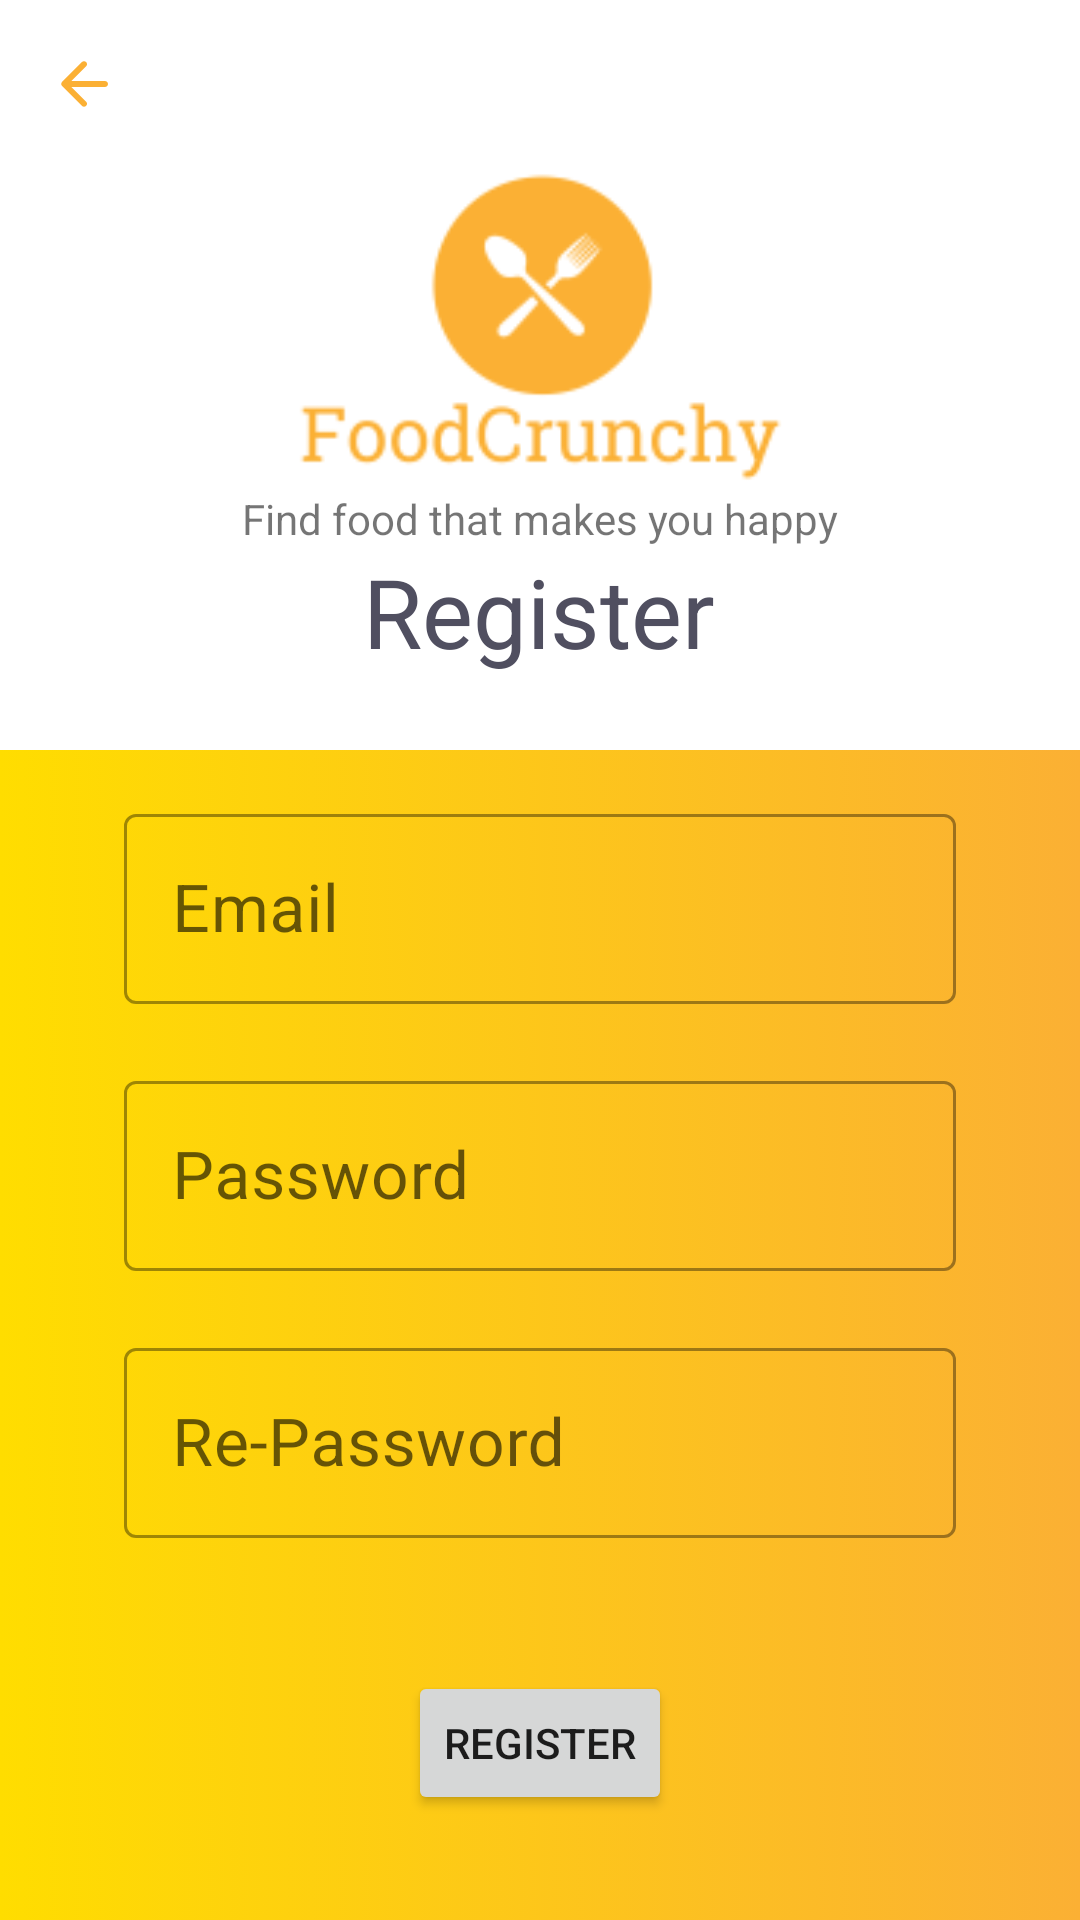

Produce the Android XML layout that renders to this screen, including the resource entries it uses.
<!-- AndroidManifest.xml: application theme Theme.FirebaseApiDb -->
<!-- res/layout/activity_register.xml -->
<?xml version="1.0" encoding="utf-8"?>
<androidx.constraintlayout.widget.ConstraintLayout xmlns:android="http://schemas.android.com/apk/res/android"
    xmlns:app="http://schemas.android.com/apk/res-auto"
    xmlns:tools="http://schemas.android.com/tools"
    android:layout_width="match_parent"
    android:layout_height="match_parent">

    <TextView
        android:id="@+id/textView3"
        android:layout_width="wrap_content"
        android:layout_height="wrap_content"
        android:text="@string/became_part_of_the_greatest_adventure"
        app:layout_constraintBottom_toBottomOf="@+id/imageView2"
        app:layout_constraintEnd_toEndOf="parent"
        app:layout_constraintStart_toStartOf="parent"
        app:layout_constraintTop_toTopOf="@+id/imageView2"
        app:layout_constraintVertical_bias="0.82" />

    <ImageView

        android:id="@+id/imageView3"
        android:layout_width="0dp"
        android:layout_height="0dp"
        android:layout_marginTop="32dp"
        app:layout_constraintBottom_toBottomOf="parent"
        app:layout_constraintEnd_toEndOf="parent"
        app:layout_constraintHorizontal_bias="0.0"
        app:layout_constraintStart_toStartOf="parent"
        app:layout_constraintTop_toBottomOf="@+id/imageView2"
        app:layout_constraintVertical_bias="1.0"
        app:srcCompat="@drawable/gradient_background" />

    <ImageView
        android:id="@+id/imageView2"
        android:layout_width="195dp"
        android:layout_height="218dp"
        app:layout_constraintEnd_toEndOf="parent"
        app:layout_constraintStart_toStartOf="parent"
        app:layout_constraintTop_toTopOf="parent"
        app:srcCompat="@drawable/main_logo" />

    <TextView
        android:id="@+id/textView5"
        android:layout_width="wrap_content"
        android:layout_height="wrap_content"
        android:text="Register"
        android:textColor="@color/mainTextColor"
        android:textSize="32sp"
        app:layout_constraintEnd_toEndOf="parent"
        app:layout_constraintHorizontal_bias="0.498"
        app:layout_constraintStart_toStartOf="parent"
        app:layout_constraintTop_toBottomOf="@+id/textView3" />

    <com.google.android.material.textfield.TextInputLayout
        android:id="@+id/textInputEmailRegisterLayout"
        style="@style/Widget.MaterialComponents.TextInputLayout.OutlinedBox"
        android:layout_width="0dp"
        android:layout_height="wrap_content"
        android:layout_marginTop="16dp"
        android:hint="@string/email"
        app:errorEnabled="true"
        app:layout_constraintEnd_toEndOf="parent"

        app:layout_constraintStart_toStartOf="parent"
        app:layout_constraintTop_toTopOf="@+id/imageView3"
        app:layout_constraintWidth_percent="0.77">


        <EditText

            android:layout_width="match_parent"
            android:textSize="22sp"
            android:layout_height="wrap_content"

            android:layout_marginTop="100dp"

            android:imeOptions="actionNext"
            android:inputType="textEmailAddress"
/>
    </com.google.android.material.textfield.TextInputLayout>

    <com.google.android.material.textfield.TextInputLayout
        android:id="@+id/textInputPasswordRegisterLayout"
        style="@style/Widget.MaterialComponents.TextInputLayout.OutlinedBox"
        android:layout_width="0dp"
        android:layout_height="wrap_content"
        android:hint="@string/password"

        app:errorEnabled="true"
        app:layout_constraintEnd_toEndOf="parent"
        app:layout_constraintStart_toStartOf="parent"
        app:layout_constraintTop_toBottomOf="@+id/textInputEmailRegisterLayout"
        app:layout_constraintWidth_percent="0.77">


        <EditText

            android:layout_width="match_parent"
            android:layout_height="wrap_content"
            android:layout_marginTop="100dp"

            android:imeOptions="actionNext"

            android:inputType="textPassword"
            android:textSize="22sp" />
    </com.google.android.material.textfield.TextInputLayout>

    <com.google.android.material.textfield.TextInputLayout
        android:id="@+id/textInputPasswordReRegisterLayout"
        style="@style/Widget.MaterialComponents.TextInputLayout.OutlinedBox"
        android:layout_width="0dp"
        android:layout_height="wrap_content"
        android:hint="@string/re_password"
        app:errorEnabled="true"

        app:layout_constraintEnd_toEndOf="parent"
        app:layout_constraintStart_toStartOf="parent"
        app:layout_constraintTop_toBottomOf="@+id/textInputPasswordRegisterLayout"
        app:layout_constraintWidth_percent="0.77">


        <EditText

            android:layout_width="match_parent"
            android:layout_height="wrap_content"
            android:layout_marginTop="100dp"

            android:imeOptions="actionDone"

            android:inputType="textPassword"
            android:textSize="22sp" />
    </com.google.android.material.textfield.TextInputLayout>

    <Button
        android:id="@+id/registrationButton"
        android:layout_width="wrap_content"
        android:layout_height="wrap_content"
        android:layout_marginTop="24dp"
        android:text="Register"
        app:layout_constraintEnd_toEndOf="parent"
        app:layout_constraintStart_toStartOf="parent"
        app:layout_constraintTop_toBottomOf="@+id/textInputPasswordReRegisterLayout" />

    <ImageButton
        android:background="@color/white"
        android:id="@+id/backButtonSecond"
        android:layout_width="wrap_content"
        android:layout_height="wrap_content"
        android:layout_marginStart="16dp"
        android:layout_marginTop="16dp"
        app:layout_constraintStart_toStartOf="parent"
        app:layout_constraintTop_toTopOf="parent"
        app:srcCompat="@drawable/ic_round_arrow_back_24" />

</androidx.constraintlayout.widget.ConstraintLayout>
<!-- resources referenced by this layout -->
<resources>
  <color name="mainTextColor">#504F60</color>
  <color name="white">#FFFFFFFF</color>
  <!-- drawable gradient_background (drawable) -->
  <?xml version="1.0" encoding="utf-8"?>
  <selector xmlns:android="http://schemas.android.com/apk/res/android">
      <item>
          <shape>
              <gradient
                  android:startColor="#FFDD00"
                  android:endColor="#FBB034"
                  android:type="linear" />
          </shape>
      </item>
  </selector>
  <!-- drawable ic_round_arrow_back_24 (drawable) -->
  <vector android:height="24dp" android:tint="#FBB034"
      android:viewportHeight="24" android:viewportWidth="24"
      android:width="24dp" xmlns:android="http://schemas.android.com/apk/res/android">
      <path android:fillColor="@android:color/white" android:pathData="M19,11H7.83l4.88,-4.88c0.39,-0.39 0.39,-1.03 0,-1.42 -0.39,-0.39 -1.02,-0.39 -1.41,0l-6.59,6.59c-0.39,0.39 -0.39,1.02 0,1.41l6.59,6.59c0.39,0.39 1.02,0.39 1.41,0 0.39,-0.39 0.39,-1.02 0,-1.41L7.83,13H19c0.55,0 1,-0.45 1,-1s-0.45,-1 -1,-1z"/>
  </vector>
  <!-- drawable main_logo: png bitmap (drawable-v24, 6135 bytes) -->
  <string name="became_part_of_the_greatest_adventure">Find food that makes you happy</string>
  <string name="email">Email</string>
  <string name="password">Password</string>
  <string name="re_password">Re-Password</string>
  <style name="Theme.FirebaseApiDb" parent="Theme.MaterialComponents.DayNight.NoActionBar">
          
          <item name="colorPrimary">@color/primarySwab</item>
          <item name="colorPrimaryVariant">@color/primarySwabVariant</item>
          <item name="colorOnPrimary">@color/white</item>
          
          <item name="colorSecondary">@color/primarySwab</item>
          <item name="colorSecondaryVariant">@color/teal_700</item>
          <item name="colorOnSecondary">@color/black</item>
          
          <item name="android:statusBarColor" tools:targetApi="l">?attr/colorPrimaryVariant</item>
          
      </style>
  <color name="teal_700">#FF018786</color>
  <color name="black">#FF000000</color>
</resources>
